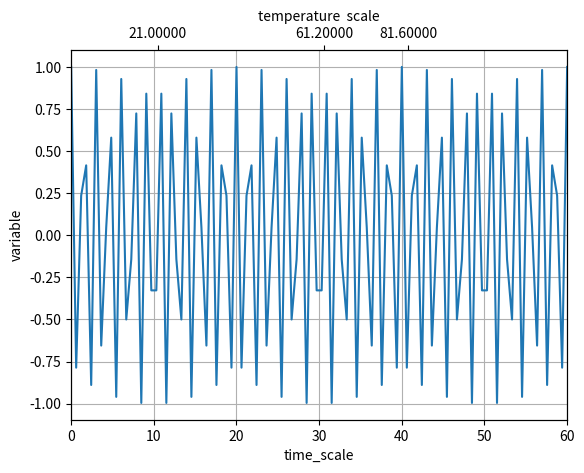

Write Python code to recreate this figure.
def transform_time_to_temp(x1):
    x2= 2.0* x1
    return('%.5f' % x2)



import numpy as np
import matplotlib.pyplot as plt

fig = plt.figure()
ax1 = fig.add_subplot(111)


n_points= 100



time_min = 0.
time_max = 60.



x_value = np.linspace(time_min, time_max, n_points, endpoint=True)
y_value = np.cos(2.*np.pi*x_value)



temp_tick_in_time_scale_value = [10.5, 30.6, 40.8]

temp_tick_value_in_temp_scale = [transform_time_to_temp(10.5),transform_time_to_temp (30.6),transform_time_to_temp(40.8)]


ax1.plot(x_value, y_value)

ax1.set_xlim(time_min, time_max)
ax1.set_xlabel("time_scale")
ax1.set_ylabel("variable")
ax1.grid(True)
ax2 = ax1.twiny()
ax2.set_xlabel("temperature  scale")
ax2.set_xlim(time_min, time_max)
ax2.set_xticks(temp_tick_in_time_scale_value)
ax2.set_xticklabels(temp_tick_value_in_temp_scale)

fig.savefig("myplot.png")
